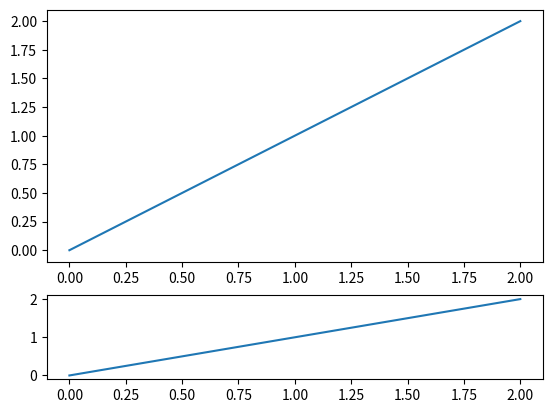

This chart was generated by the following Python code:
import matplotlib.pyplot as plt

f, (a0, a1) = plt.subplots(2, 1, gridspec_kw={"height_ratios": [3, 1]})
a0.plot(range(3))
a1.plot(range(3))
plt.show()